Labelled photos from "images", an image-classification folder in dhruvp/wbc-classification. The possible labels are: eosinophil, lymphocyte, monocyte, neutrophil.

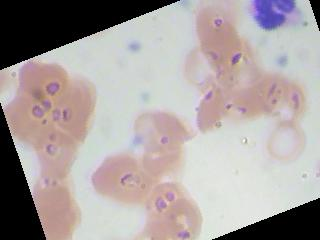
Label: neutrophil

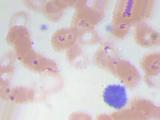
Label: lymphocyte

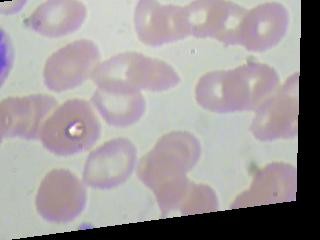
Label: neutrophil

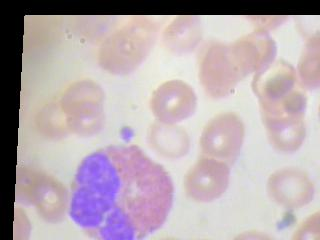
Label: eosinophil

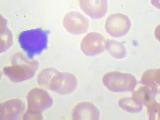
Label: lymphocyte

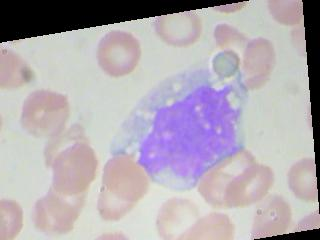
Label: monocyte
